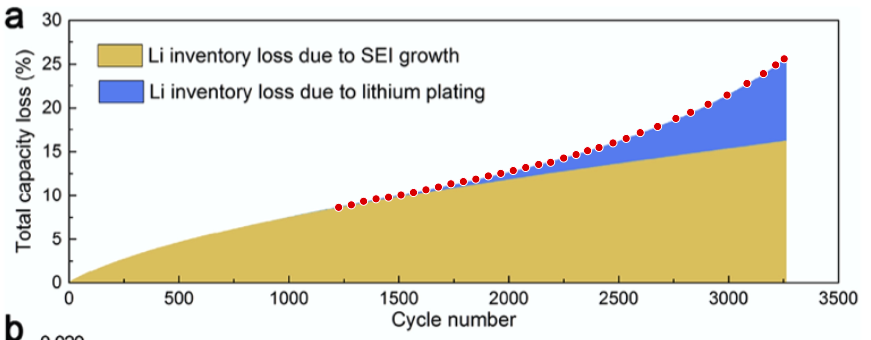

Data behind this chart, as committed beside it:
1225.053751569887, 8.65221992178514
1283, 8.933
1339, 9.343
1395, 9.62
1452, 9.811
1509, 10.06
1566, 10.34
1622, 10.65
1679, 10.97
1736, 11.34
1793, 11.59
1849, 11.87
1906, 12.24
1963, 12.53
2020, 12.85
2076, 13.2
2135, 13.55
2190, 13.79
2249, 14.28
2306, 14.68
2358, 15.12
2410, 15.49
2474, 16.01
2534, 16.52
2597, 17.19
2677, 17.89
2760, 18.81
2827, 19.51
2906, 20.43
2993, 21.48
3083, 22.81
3158, 23.93
3214, 24.92
3253, 25.62
